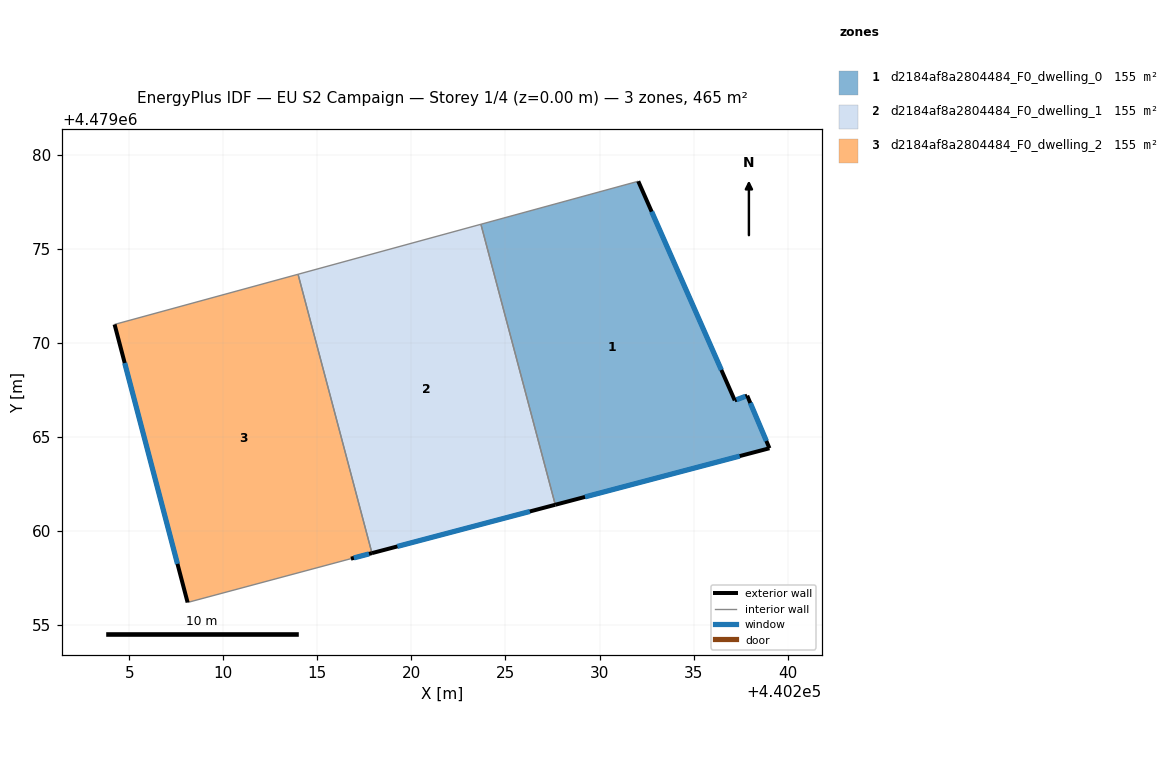
=== STOREY PLAN SPEC (per zone: floor XY polygon, exterior-wall plan segments, windows/doors) ===
zone 1: d2184af8a2804484_F0_dwelling_0  (155.1 m²)
  floor: (440232.06, 4479078.58) (440237.19, 4479066.93) (440237.85, 4479067.18) (440239.03, 4479064.39) (440227.65, 4479061.38) (440223.69, 4479076.30)
  exterior wall: (440239.03, 4479064.39) – (440237.85, 4479067.18)  [3.0 m]
    window: (440238.87, 4479064.77) – (440238.02, 4479066.79)  [4.8 m²]
  exterior wall: (440227.65, 4479061.38) – (440239.03, 4479064.39)  [11.8 m]
    window: (440229.23, 4479061.80) – (440237.45, 4479063.97)  [18.4 m²]
  exterior wall: (440237.19, 4479066.93) – (440232.06, 4479078.58)  [12.7 m]
    window: (440236.48, 4479068.55) – (440232.77, 4479076.97)  [19.9 m²]
  exterior wall: (440237.85, 4479067.18) – (440237.19, 4479066.93)  [0.7 m]
    window: (440237.76, 4479067.15) – (440237.28, 4479066.97)  [1.1 m²]
  interior walls: 2
zone 2: d2184af8a2804484_F0_dwelling_1  (155.1 m²)
  floor: (440223.69, 4479076.30) (440227.65, 4479061.38) (440217.90, 4479058.81) (440213.97, 4479073.64)
  exterior wall: (440217.90, 4479058.81) – (440227.65, 4479061.38)  [10.1 m]
    window: (440219.25, 4479059.17) – (440226.29, 4479061.02)  [15.8 m²]
  interior walls: 3
zone 3: d2184af8a2804484_F0_dwelling_2  (155.1 m²)
  floor: (440213.97, 4479073.64) (440217.90, 4479058.81) (440216.78, 4479058.51) (440208.10, 4479056.19) (440204.21, 4479070.97)
  exterior wall: (440204.21, 4479070.97) – (440208.10, 4479056.19)  [15.3 m]
    window: (440204.75, 4479068.92) – (440207.56, 4479058.24)  [23.9 m²]
  exterior wall: (440216.78, 4479058.51) – (440217.90, 4479058.81)  [1.2 m]
    window: (440216.94, 4479058.55) – (440217.74, 4479058.77)  [1.8 m²]
  interior walls: 3

=== DERIVED (storey summary) ===
Building: EU S2 Campaign
Storey: 1 of 4  (floor level z = 0.00 m)
Storey gross floor area: 465.3 m²
Zones on this storey: 3
  - d2184af8a2804484_F0_dwelling_0: floor 155.1 m²; exterior wall 28.3 m (84.8 m²); 4 window(s) 44.2 m²; WWR 52.2%
  - d2184af8a2804484_F0_dwelling_1: floor 155.1 m²; exterior wall 10.1 m (30.2 m²); 1 window(s) 15.8 m²; WWR 52.2%
  - d2184af8a2804484_F0_dwelling_2: floor 155.1 m²; exterior wall 16.4 m (49.3 m²); 2 window(s) 25.7 m²; WWR 52.2%
Zone adjacency (shared interzone walls):
  - d2184af8a2804484_F0_dwelling_0 ↔ d2184af8a2804484_F0_dwelling_1
  - d2184af8a2804484_F0_dwelling_1 ↔ d2184af8a2804484_F0_dwelling_2